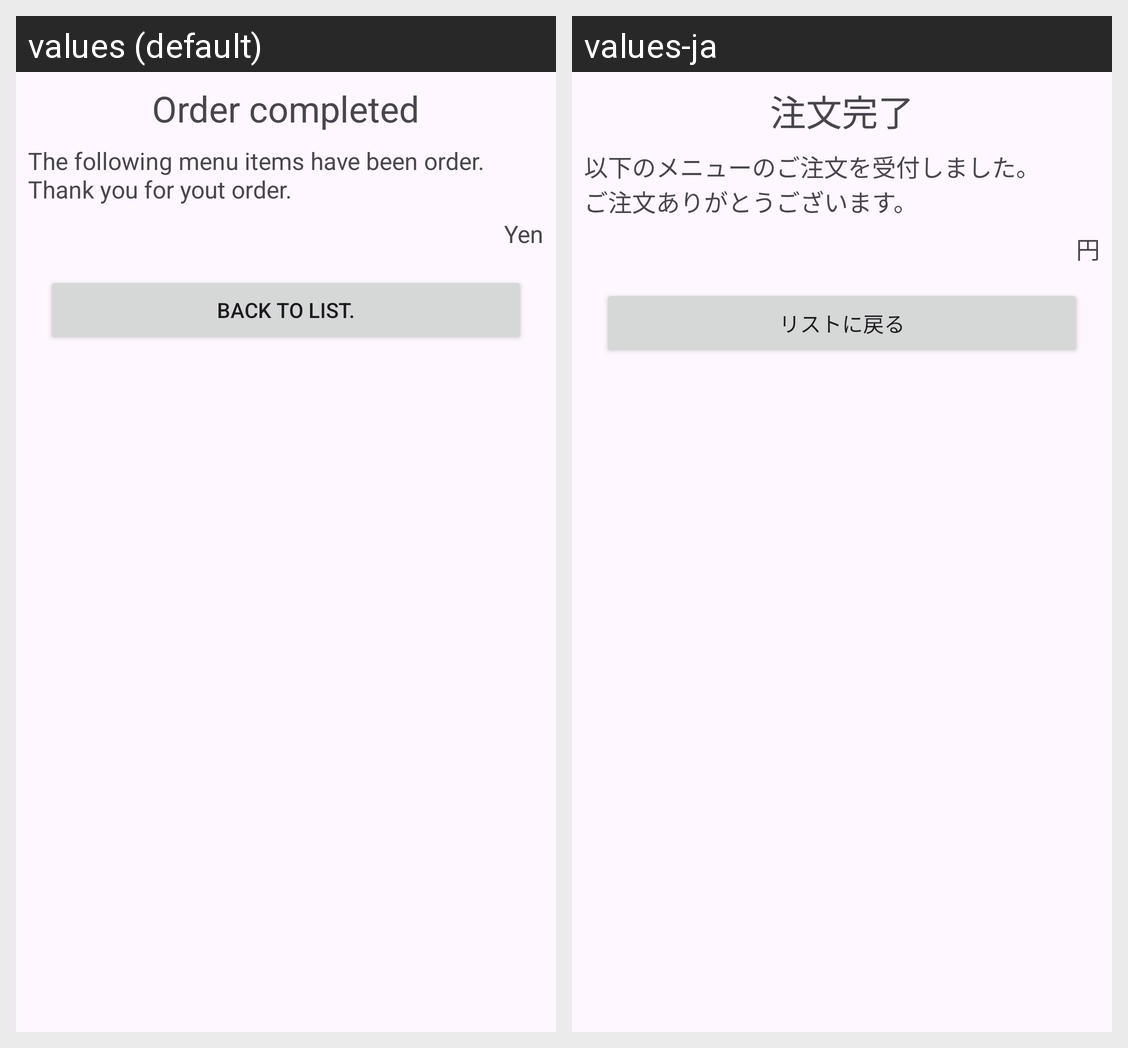

This grid shows one Android layout under two languages. Give, for every string resource on the screen, its name, the default text and each shown locale's text.
Android screen res/layout/fragment_menu_thanks.xml rendered under 2 locales, left to right: values (default), values-ja. Device: Nexus 5 (rendered at 1080×1920; each locale shown at half size, 540×960, under a caption strip naming it); theme Theme.FrogmentSample.
Strings drawn on this screen, with the default value and each locale's value (text and hints the layout hard-codes, and strings that could not be matched under every locale, appear in the picture but are not listed):

tv_thx_title
  values: Order completed
  values-ja: 注文完了

tv_thx_desc
  values: The following menu items have been order.
      Thank you for yout order.
  values-ja: 以下のメニューのご注文を受付しました。
      ご注文ありがとうございます。

tv_menu_untit
  values: Yen
  values-ja: 円

bt_thx_back
  values: Back to list.
  values-ja: リストに戻る
